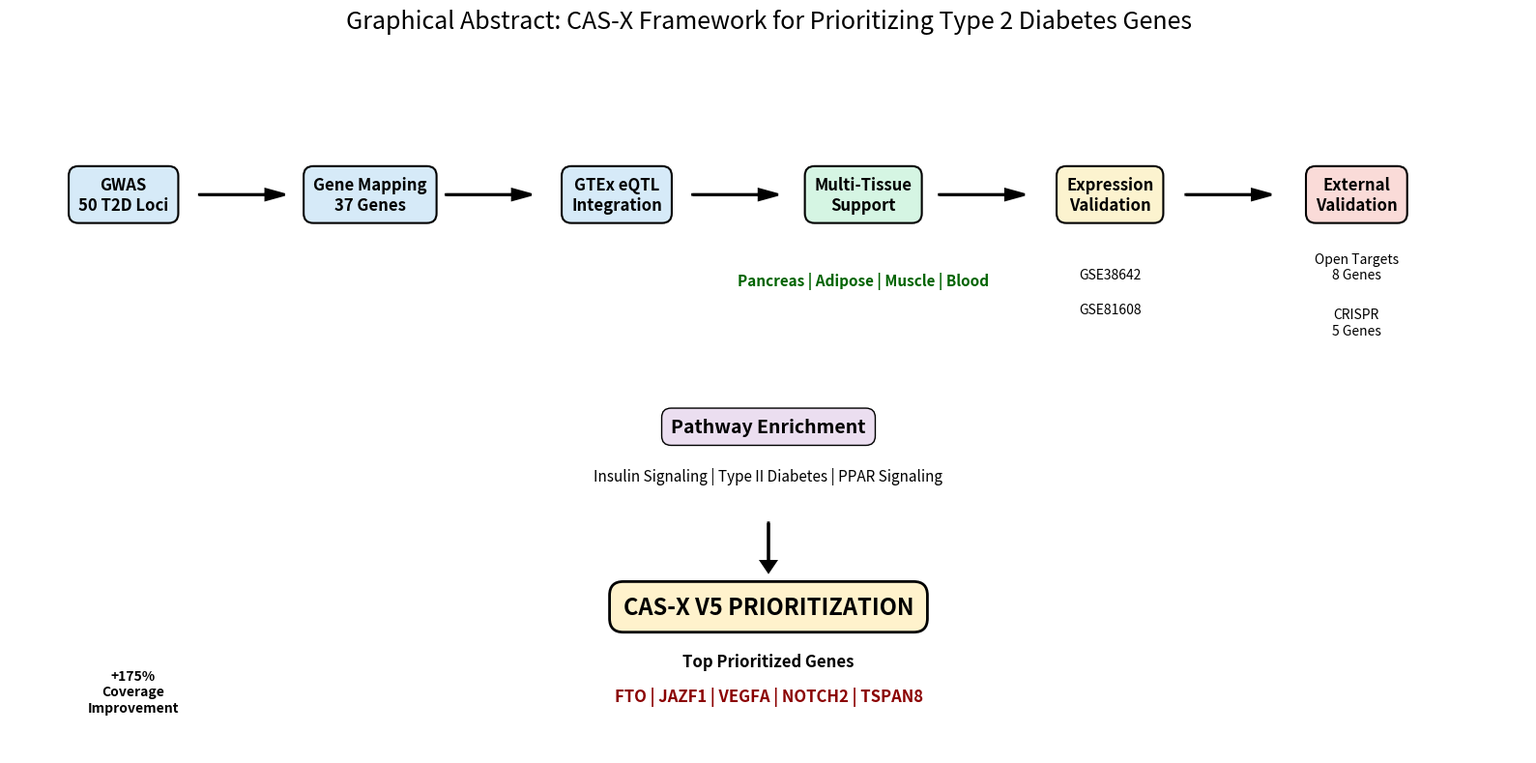

This chart was generated by the following Python code: (Note: this script raises an exception after producing the figure.)
import matplotlib.pyplot as plt

fig, ax = plt.subplots(figsize=(16, 8))

ax.set_xlim(0, 16)
ax.set_ylim(0, 10)

ax.axis("off")

# ==================================================
# MAIN WORKFLOW
# ==================================================

boxes = [

    ("GWAS\n50 T2D Loci", 1.2, "#D6EAF8"),

    ("Gene Mapping\n37 Genes", 3.8, "#D6EAF8"),

    ("GTEx eQTL\nIntegration", 6.4, "#D6EAF8"),

    ("Multi-Tissue\nSupport", 9.0, "#D5F5E3"),

    ("Expression\nValidation", 11.6, "#FCF3CF"),

    ("External\nValidation", 14.2, "#FADBD8")

]

for label, x, color in boxes:

    ax.text(
        x,
        8,
        label,
        ha="center",
        va="center",
        fontsize=12,
        fontweight="bold",
        bbox=dict(
            boxstyle="round,pad=0.6",
            facecolor=color,
            edgecolor="black",
            linewidth=1.5
        )
    )

# arrows

for x in [2.0, 4.6, 7.2, 9.8, 12.4]:

    ax.arrow(
        x,
        8,
        0.9,
        0,
        length_includes_head=True,
        head_width=0.15,
        head_length=0.20,
        linewidth=2,
        color="black"
    )

# ==================================================
# SUPPORTING EVIDENCE
# ==================================================

ax.text(
    9.0,
    6.7,
    "Pancreas | Adipose | Muscle | Blood",
    ha="center",
    fontsize=11,
    color="darkgreen",
    fontweight="bold"
)

ax.text(
    11.6,
    6.8,
    "GSE38642",
    ha="center",
    fontsize=10
)

ax.text(
    11.6,
    6.3,
    "GSE81608",
    ha="center",
    fontsize=10
)

ax.text(
    14.2,
    6.8,
    "Open Targets\n8 Genes",
    ha="center",
    fontsize=10
)

ax.text(
    14.2,
    6.0,
    "CRISPR\n5 Genes",
    ha="center",
    fontsize=10
)

# ==================================================
# PATHWAY ENRICHMENT
# ==================================================

ax.text(
    8,
    4.6,
    "Pathway Enrichment",
    ha="center",
    fontsize=14,
    fontweight="bold",
    bbox=dict(
        boxstyle="round,pad=0.5",
        facecolor="#EBDEF0",
        edgecolor="black"
    )
)

ax.text(
    8,
    3.9,
    "Insulin Signaling | Type II Diabetes | PPAR Signaling",
    ha="center",
    fontsize=11
)

# arrow downward

ax.arrow(
    8,
    3.3,
    0,
    -0.7,
    length_includes_head=True,
    head_width=0.15,
    head_length=0.15,
    linewidth=2,
    color="black"
)

# ==================================================
# FINAL OUTPUT
# ==================================================

ax.text(
    8,
    2.0,
    "CAS-X V5 PRIORITIZATION",
    ha="center",
    fontsize=17,
    fontweight="bold",
    bbox=dict(
        boxstyle="round,pad=0.6",
        facecolor="#FFF2CC",
        edgecolor="black",
        linewidth=2
    )
)

ax.text(
    8,
    1.25,
    "Top Prioritized Genes",
    ha="center",
    fontsize=12,
    fontweight="bold"
)

ax.text(
    8,
    0.75,
    "FTO | JAZF1 | VEGFA | NOTCH2 | TSPAN8",
    ha="center",
    fontsize=12,
    color="darkred",
    fontweight="bold"
)

# ==================================================
# COVERAGE IMPROVEMENT
# ==================================================

ax.text(
    1.3,
    0.6,
    "+175%\nCoverage\nImprovement",
    ha="center",
    fontsize=10,
    fontweight="bold"
)

# ==================================================
# TITLE
# ==================================================

plt.title(
    "Graphical Abstract: CAS-X Framework for Prioritizing Type 2 Diabetes Genes",
    fontsize=18,
    pad=20
)

plt.tight_layout()

plt.savefig(
    "results/figures/Graphical_Abstract_CASX_V3.png",
    dpi=450,
    bbox_inches="tight"
)

plt.savefig(
    "results/figures/Graphical_Abstract_CASX_V3.pdf",
    bbox_inches="tight"
)

print("Saved Graphical Abstract V3")
